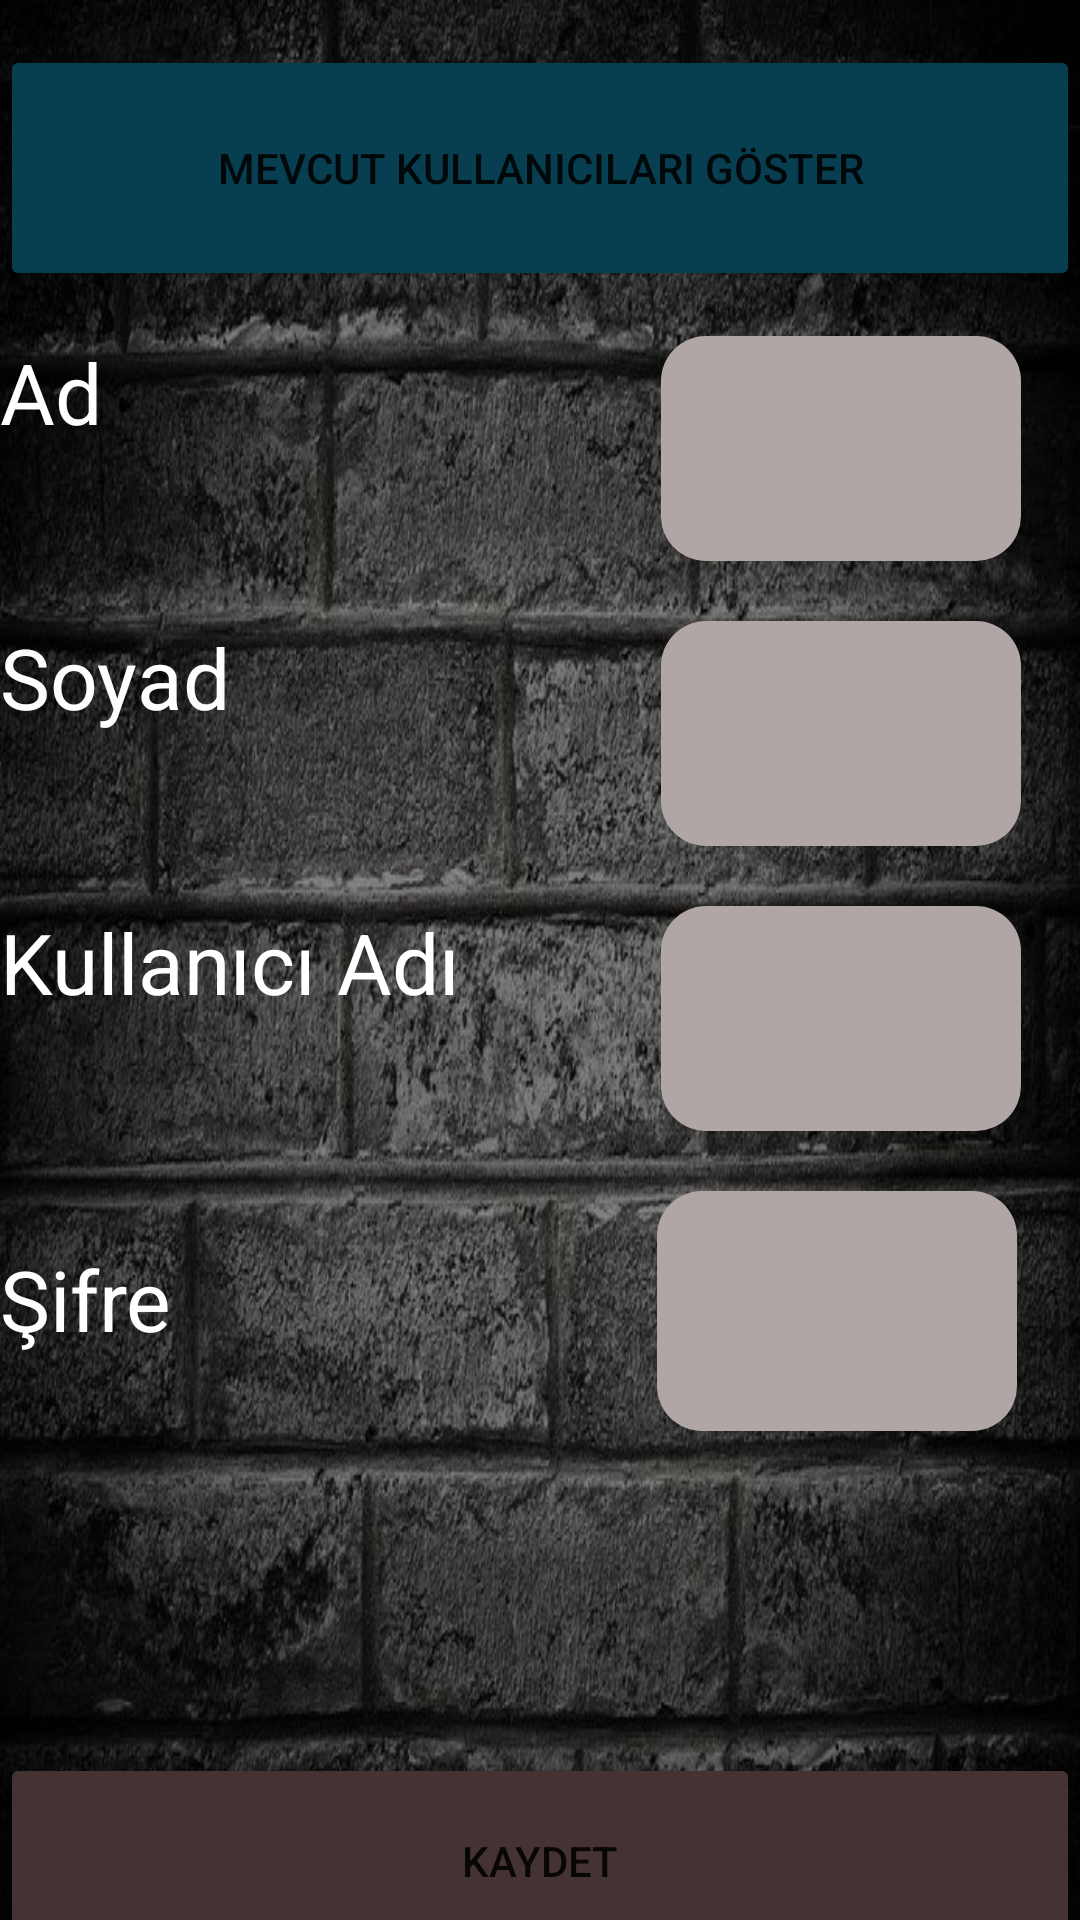

Write the Android layout XML for this screen, with the resource values it uses.
<!-- AndroidManifest.xml: application theme Theme.Secondprojected -->
<!-- res/layout/activity_kullanici.xml -->
<?xml version="1.0" encoding="utf-8"?>
 <RelativeLayout xmlns:android="http://schemas.android.com/apk/res/android"
    xmlns:app="http://schemas.android.com/apk/res-auto"
    xmlns:tools="http://schemas.android.com/tools"
    android:background="@drawable/cikartmalar"
    android:layout_width="match_parent"
    android:layout_height="match_parent"
    tools:context=".KullaniciActivity"
    >

    <ScrollView
        android:layout_width="match_parent"
        android:layout_height="match_parent">

        <LinearLayout
            android:layout_width="match_parent"
            android:layout_height="match_parent"

            android:orientation="vertical">


            <TableLayout
                android:layout_width="match_parent"
                android:layout_height="match_parent">


                <LinearLayout
                    android:layout_width="match_parent"
                    android:layout_height="match_parent"
                    android:orientation="horizontal">

                    <Button
                        android:id="@+id/btn_göster"
                        android:layout_width="match_parent"
                        android:layout_height="82dp"
                        android:layout_gravity="center"
                        android:layout_marginLeft="0dp"
                        android:layout_marginTop="10dp"
                        android:backgroundTint="@color/lllll"
                        android:gravity="center"
                        android:text="Mevcut Kullanıcıları Göster" />

                </LinearLayout>


                <TableRow
                    android:layout_width="match_parent"
                    android:layout_height="match_parent"
                    android:layout_marginTop="20dp">

                    <TextView
                        android:id="@+id/textView3"
                        android:layout_width="33dp"
                        android:layout_height="75dp"
                        android:text="Ad"
                        android:textColor="#fff"
                        android:textSize="28dp" />

                    <EditText

                        android:id="@+id/editad"

                        android:layout_width="120dp"
                        android:layout_height="match_parent"
                        android:layout_marginLeft="-50dp"
                        android:background="@drawable/beyaz" />

                </TableRow>

                <TableRow
                    android:layout_width="match_parent"
                    android:layout_height="match_parent"
                    android:layout_marginTop="20dp">

                    <TextView
                        android:id="@+id/textView4"
                        android:layout_width="179dp"
                        android:layout_height="75dp"
                        android:text="Soyad"
                        android:textColor="#fff"
                        android:textSize="28dp" />

                    <EditText

                        android:id="@+id/editsoyad"
                        android:layout_width="93dp"
                        android:layout_height="match_parent"
                        android:layout_marginLeft="-50dp"
                        android:background="@drawable/beyaz" />

                </TableRow>

                <TableRow
                    android:layout_width="match_parent"
                    android:layout_height="match_parent"
                    android:layout_marginTop="20dp">

                    <TextView
                        android:id="@+id/textView5"
                        android:layout_width="270dp"
                        android:layout_height="75dp"
                        android:text="Kullanıcı Adı"
                        android:textColor="#fff"
                        android:textSize="28dp" />

                    <EditText

                        android:id="@+id/editkullanici"

                        android:layout_height="match_parent"
                        android:layout_marginLeft="-50dp"
                        android:background="@drawable/beyaz" />

                </TableRow>

                <LinearLayout
                    android:layout_width="match_parent"
                    android:layout_height="80dp"
                    android:layout_marginTop="20dp"
                    android:orientation="horizontal">

                    <TextView
                        android:id="@+id/textView6"
                        android:layout_width="159dp"
                        android:layout_height="65dp"
                        android:layout_marginTop="0dp"
                        android:text="Şifre"
                        android:textColor="#fff"
                        android:textSize="28dp" />

                    <EditText

                        android:id="@+id/editsifre"

                        android:layout_width="120dp"
                        android:layout_height="match_parent"
                        android:layout_marginLeft="60dp"
                        android:background="@drawable/beyaz" />

                </LinearLayout>



                <TableRow
                    android:layout_width="5000dp"
                    android:layout_height="123dp"
                    android:layout_marginTop="40dp">

                    <TextView
                        android:id="@+id/g"
                        android:layout_width="269dp"
                        android:layout_height="match_parent"
                        android:text=""
                        android:textColor="#fff"
                        android:textSize="28dp"
                        android:textStyle="bold" />


                </TableRow>

                <LinearLayout
                    android:layout_width="410dp"
                    android:layout_height="wrap_content"
                    android:layout_marginTop="30dp"
                    android:orientation="horizontal">


                    <Button
                        android:id="@+id/btn_kaydet"
                        android:layout_width="match_parent"
                        android:layout_height="72dp"
                        android:layout_gravity="left"
                        android:layout_marginLeft="0dp"
                        android:layout_marginTop="20dp"
                        android:backgroundTint="@color/sarii"
                        android:text="Kaydet" />



                </LinearLayout>


            </TableLayout>
        </LinearLayout>
    </ScrollView>
</RelativeLayout>
<!-- resources referenced by this layout -->
<resources>
  <color name="lllll">#073F50</color>
  <color name="sarii">#453232</color>
  <!-- drawable beyaz (drawable) -->
  <?xml version="1.0" encoding="utf-8"?>
  <shape xmlns:android="http://schemas.android.com/apk/res/android" android:shape="rectangle">
      <solid android:color="#B1A6A6" />
      <corners android:radius="15dp" />
  </shape>
  <!-- drawable cikartmalar: jpg bitmap (drawable-v24, 214875 bytes) -->
  <style name="Theme.Secondprojected" parent="Theme.MaterialComponents.DayNight.DarkActionBar">
          
          <item name="colorPrimary">@color/ttmm</item>
          <item name="colorPrimaryVariant">@color/kkkmmzz</item>
          <item name="colorOnPrimary">@color/white</item>
          
          <item name="colorSecondary">@color/teal_200</item>
          <item name="colorSecondaryVariant">@color/teal_700</item>
          <item name="colorOnSecondary">@color/black</item>
          
          <item name="android:statusBarColor" tools:targetApi="l">?attr/colorPrimaryVariant</item>
          
      </style>
  <color name="ttmm">#0E0E0E</color>
  <color name="kkkmmzz">#3C3A3A</color>
  <color name="white">#FFFFFFFF</color>
  <color name="teal_200">#FF03DAC5</color>
  <color name="teal_700">#FF018786</color>
  <color name="black">#FF000000</color>
</resources>
